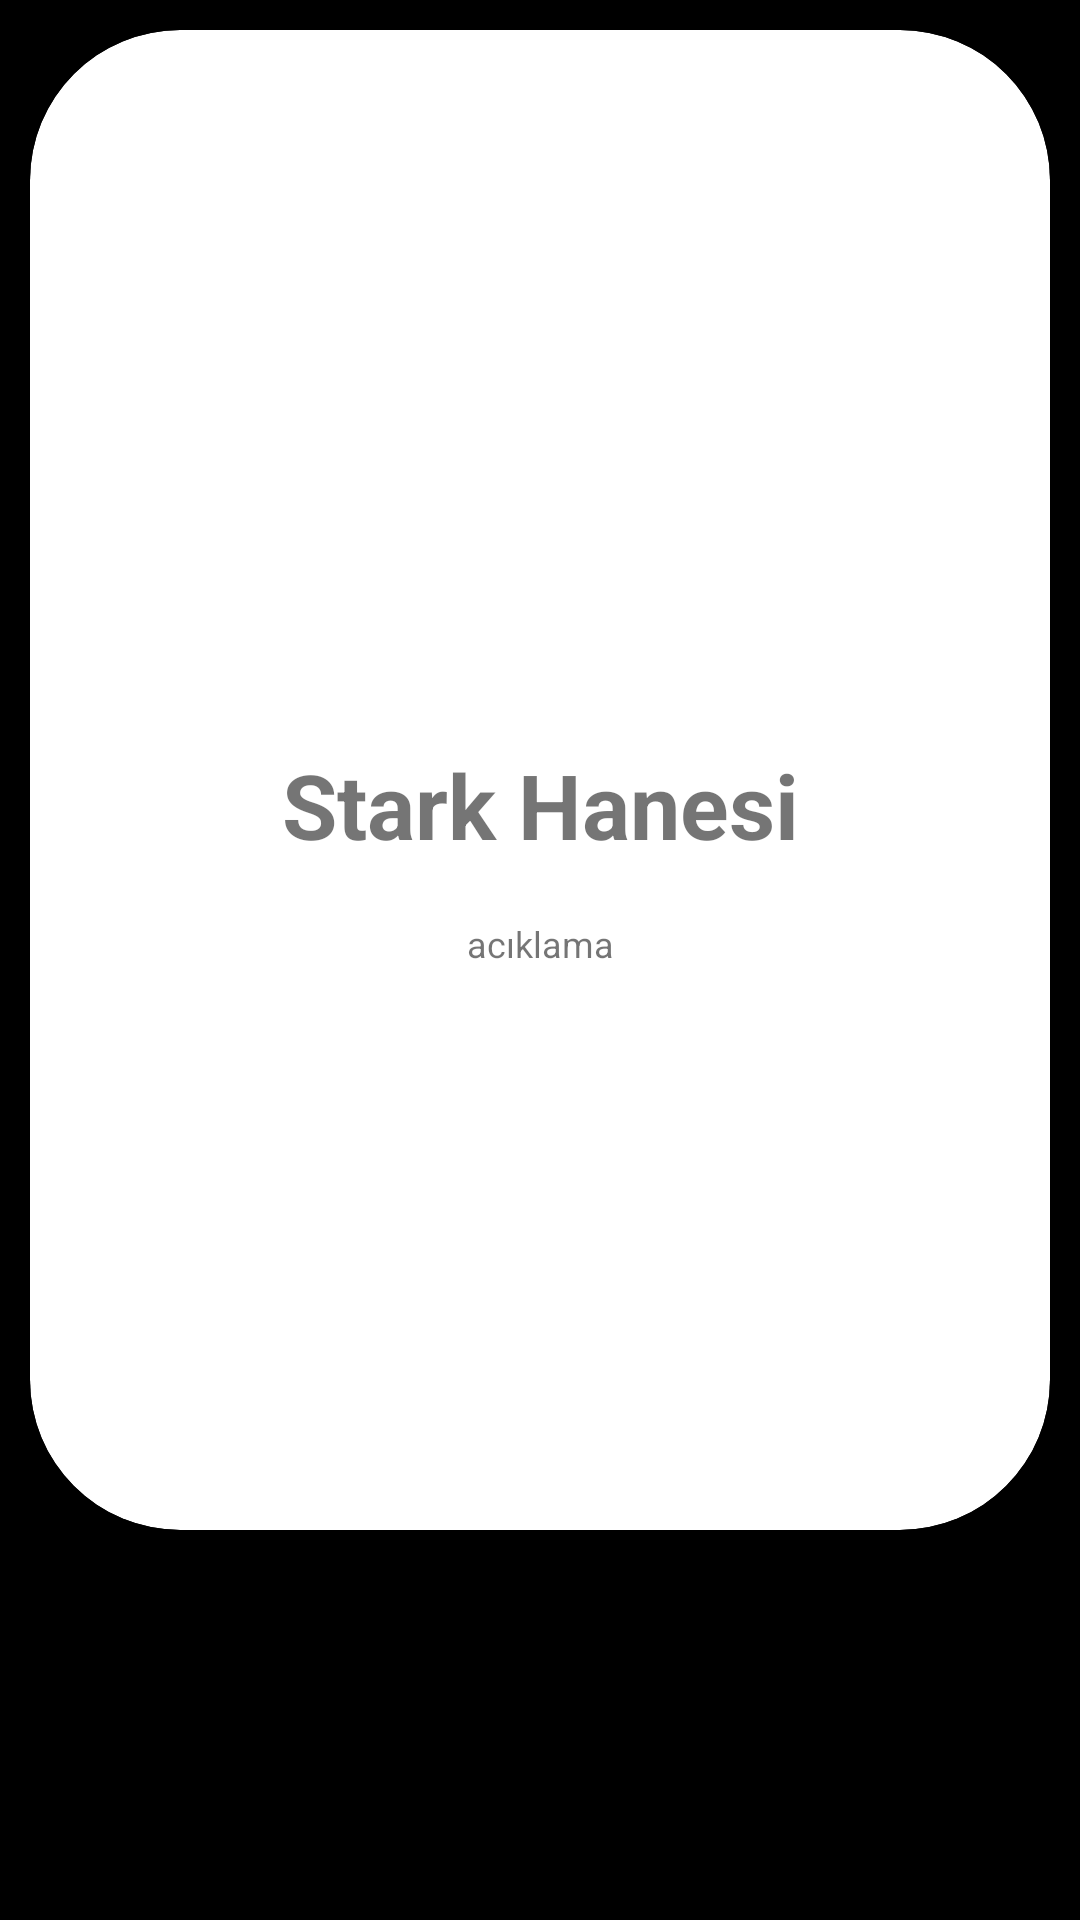

Reconstruct the res/layout file that produces this screen, plus the resources it refers to.
<!-- AndroidManifest.xml: application theme Theme.GameOfThronesProject -->
<!-- res/layout/kingdom_list.xml -->
<?xml version="1.0" encoding="utf-8"?>
<androidx.constraintlayout.widget.ConstraintLayout xmlns:android="http://schemas.android.com/apk/res/android"
    xmlns:app="http://schemas.android.com/apk/res-auto"
    xmlns:tools="http://schemas.android.com/tools"
    android:layout_width="match_parent"
    android:layout_height="wrap_content"
    android:background="@color/black"
    android:paddingBottom="5dp">

    <androidx.cardview.widget.CardView
        android:layout_width="match_parent"
        android:layout_height="500dp"
        android:background="#0097A7"
        app:cardCornerRadius="50dp"
        app:contentPaddingBottom="5dp"
        android:layout_margin="10dp"
        app:layout_constraintEnd_toEndOf="parent"
        app:layout_constraintStart_toStartOf="parent"
        app:layout_constraintTop_toTopOf="parent">

        <androidx.constraintlayout.widget.ConstraintLayout
            android:layout_width="match_parent"
            android:layout_height="match_parent">

            <ImageView
                android:id="@+id/imageViewFoto"
                android:layout_width="292dp"
                android:layout_height="206dp"
                android:layout_marginTop="24dp"
                app:layout_constraintEnd_toEndOf="parent"
                app:layout_constraintHorizontal_bias="0.495"
                app:layout_constraintStart_toStartOf="parent"
                app:layout_constraintTop_toTopOf="parent"
                app:srcCompat="@drawable/stark" />

            <TextView
                android:id="@+id/textViewHaneAd"
                android:layout_width="wrap_content"
                android:layout_height="wrap_content"
                android:layout_marginTop="8dp"
                android:text="Stark Hanesi"
                android:textSize="30sp"
                android:textStyle="bold"
                app:layout_constraintEnd_toEndOf="parent"
                app:layout_constraintStart_toStartOf="parent"
                app:layout_constraintTop_toBottomOf="@+id/imageViewFoto" />

            <TextView
                android:id="@+id/textViewHaneAcıklama"
                android:layout_width="318dp"
                android:layout_height="141dp"
                android:layout_marginTop="18dp"
                android:text="acıklama"
                android:textAlignment="center"
                android:textSize="12sp"
                app:layout_constraintEnd_toEndOf="parent"
                app:layout_constraintHorizontal_bias="0.5"
                app:layout_constraintStart_toStartOf="parent"
                app:layout_constraintTop_toBottomOf="@+id/textViewHaneAd" />
        </androidx.constraintlayout.widget.ConstraintLayout>
    </androidx.cardview.widget.CardView>
</androidx.constraintlayout.widget.ConstraintLayout>
<!-- resources referenced by this layout -->
<resources>
  <style name="Theme.GameOfThronesProject" parent="Theme.MaterialComponents.DayNight.NoActionBar">
          
          <item name="colorPrimary">@color/purple_500</item>
          <item name="colorPrimaryVariant">@color/purple_700</item>
          <item name="colorOnPrimary">@color/white</item>
          
          <item name="colorSecondary">@color/teal_200</item>
          <item name="colorSecondaryVariant">@color/teal_700</item>
          <item name="colorOnSecondary">@color/black</item>
          
          <item name="android:statusBarColor">?attr/colorPrimaryVariant</item>
          
      </style>
  <!-- not gathered from this repository: default colours our renderer supplied (Android Studio template values) -->
  <color name="purple_500">#FF6200EE</color>
  <color name="purple_700">#FF3700B3</color>
  <color name="teal_200">#FF03DAC5</color>
  <color name="teal_700">#FF018786</color>
  <color name="black">#FF000000</color>
  <color name="white">#FFFFFFFF</color>
</resources>
